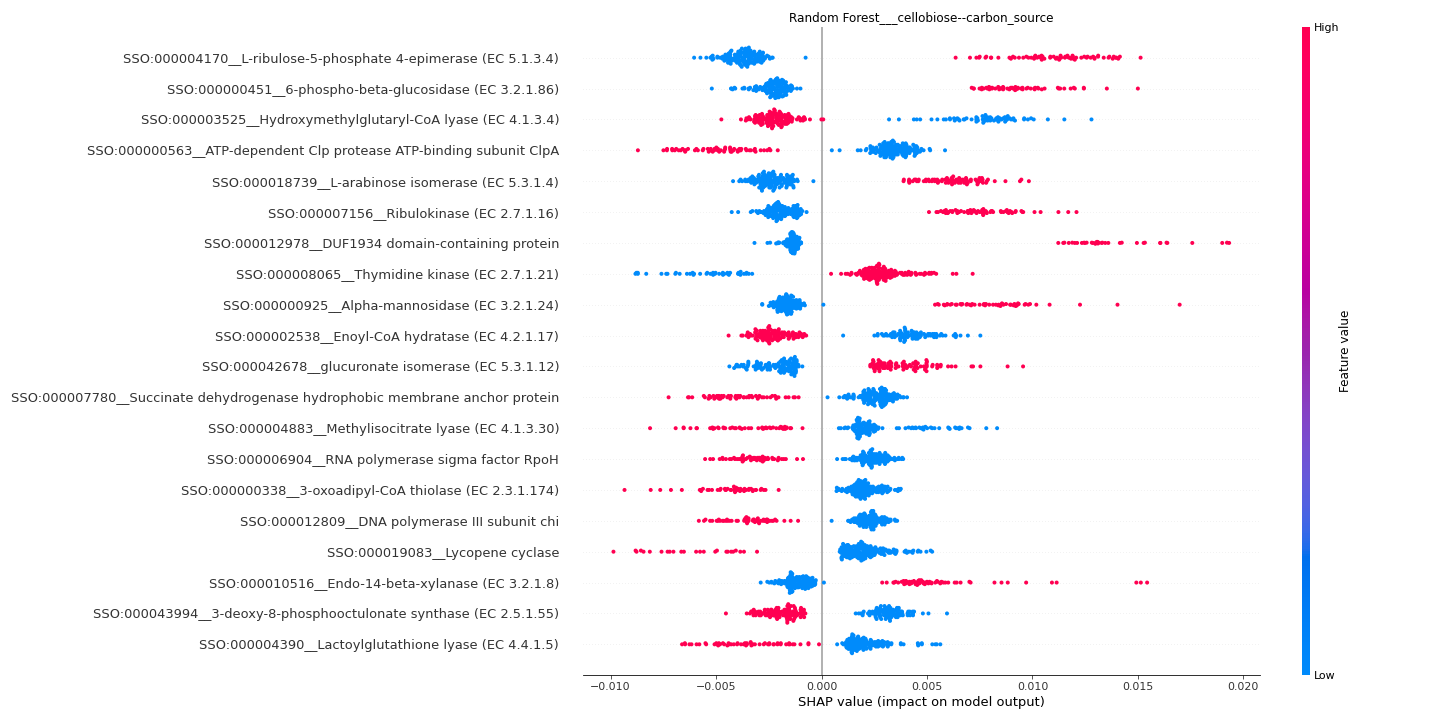

Source data for this figure (header and first rows):
feature	importance
SSO:000004170__L-ribulose-5-phosphate 4-…	0.006188
SSO:000000451__6-phospho-beta-glucosidas…	0.004245
SSO:000003525__Hydroxymethylglutaryl-CoA…	0.004081
SSO:000000563__ATP-dependent Clp proteas…	0.003886
SSO:000018739__L-arabinose isomerase (EC…	0.003835
SSO:000007156__Ribulokinase (EC 2.7.1.16…	0.00382
SSO:000012978__DUF1934 domain-containing…	0.003667
SSO:000008065__Thymidine kinase (EC 2.7.…	0.00349
SSO:000000925__Alpha-mannosidase (EC 3.2…	0.003307
SSO:000002538__Enoyl-CoA hydratase (EC 4…	0.003185
SSO:000042678__glucuronate isomerase (EC…	0.002991
SSO:000007780__Succinate dehydrogenase h…	0.002974
SSO:000004883__Methylisocitrate lyase (E…	0.002938
SSO:000006904__RNA polymerase sigma fact…	0.002664
SSO:000000338__3-oxoadipyl-CoA thiolase …	0.002634
SSO:000012809__DNA polymerase III subuni…	0.00263
SSO:000019083__Lycopene cyclase	0.002622
SSO:000010516__Endo-14-beta-xylanase (EC…	0.002607
SSO:000043994__3-deoxy-8-phosphooctulona…	0.002557
SSO:000004390__Lactoylglutathione lyase …	0.002538
